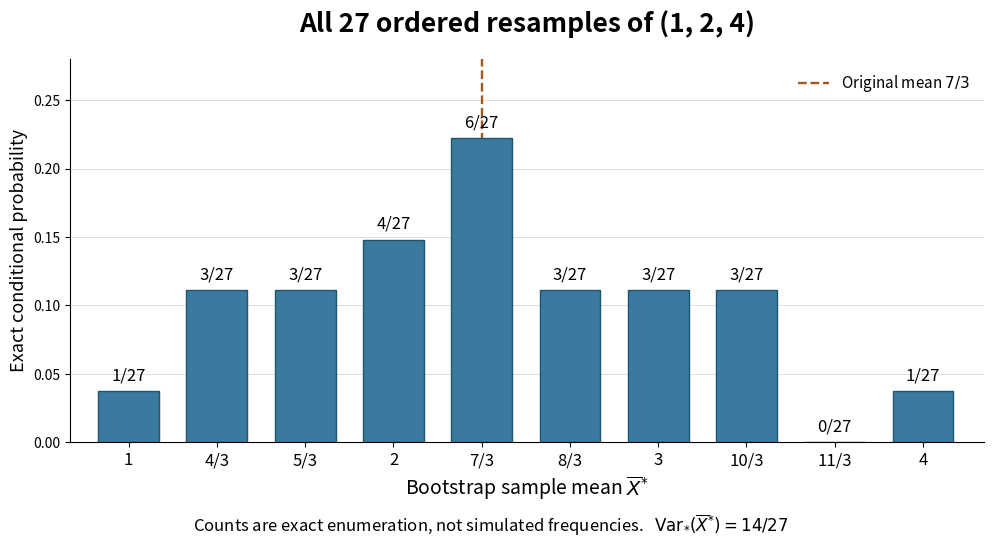

Here is the Python script that generated this plot: (Note: this script raises an exception after producing the figure.)
"""Enumerate every ordered bootstrap sample; emit the matching PNG in CWD."""
from collections import Counter
from fractions import Fraction
from itertools import product
from pathlib import Path
import matplotlib
matplotlib.use("Agg")
import matplotlib.pyplot as plt
import numpy as np


def main():
    counts = Counter(sum(sample) for sample in product((1, 2, 4), repeat=3))
    sums = np.arange(3, 13)
    means = sums / 3
    weights = np.array([counts[int(s)] for s in sums])
    assert weights.sum() == 27
    assert sum(Fraction(s, 3)*Fraction(c, 27) for s, c in counts.items()) == Fraction(7, 3)
    fig, ax = plt.subplots(figsize=(10.5, 5.8), dpi=120)
    fig.patch.set_facecolor("white")
    ax.bar(means, weights/27, width=.23, color="#397a9e", edgecolor="#20556f", zorder=3)
    for x, c in zip(means, weights):
        ax.text(x, c/27+.008, f"{c}/27", ha="center", fontsize=12)
    ax.axvline(7/3, color="#a15820", ls="--", lw=1.7, label=r"Original mean $7/3$")
    ax.set_xticks(means, [str(Fraction(int(s), 3)) for s in sums], fontsize=12)
    ax.set_xlabel(r"Bootstrap sample mean $\overline{X}^{*}$", fontsize=14)
    ax.set_ylabel("Exact conditional probability", fontsize=13)
    ax.set_ylim(0, .28)
    ax.set_xlim(.78, 4.23)
    ax.set_title("All 27 ordered resamples of (1, 2, 4)", fontsize=19, weight="bold", pad=20)
    ax.grid(axis="y", color="#dddddd", lw=.7, zorder=0)
    ax.spines[["top", "right"]].set_visible(False)
    ax.legend(loc="upper right", frameon=False, fontsize=11)
    fig.text(.5, .035, r"Counts are exact enumeration, not simulated frequencies.   $\mathrm{Var}_{*}(\overline{X}^{*})=14/27$", ha="center", fontsize=12)
    fig.subplots_adjust(left=.1, right=.97, top=.85, bottom=.19)
    fig.savefig(Path(__file__).stem + ".png", facecolor="white", transparent=False)
    plt.close(fig)


if __name__ == "__main__":
    main()
